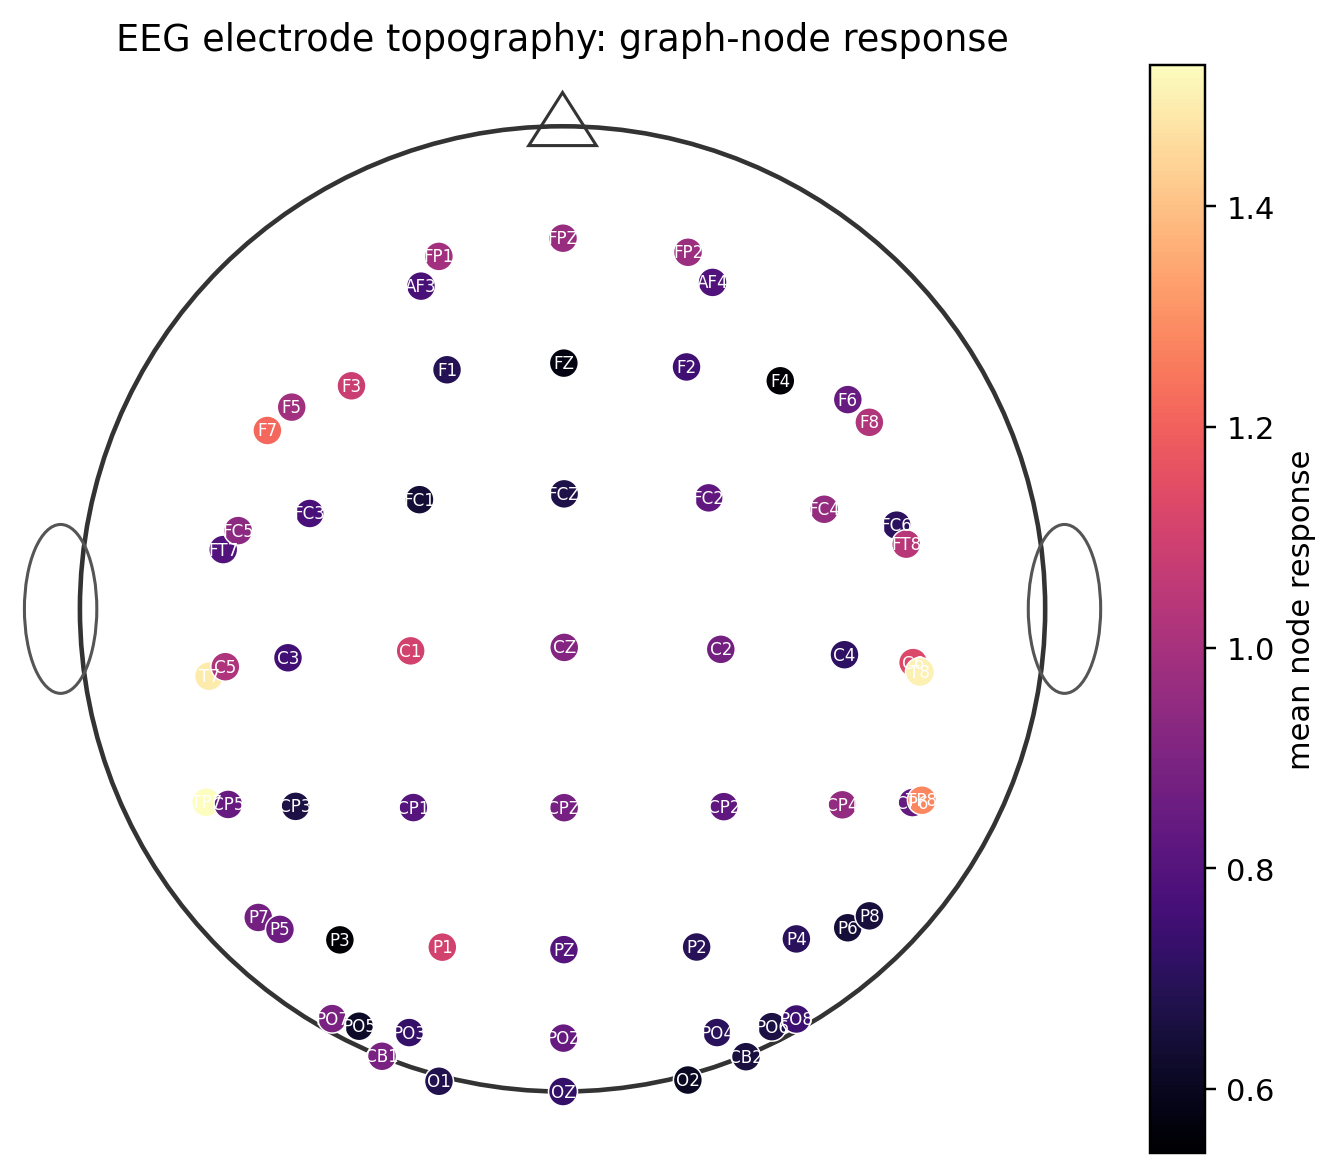

Values plotted in this chart, from the file beside it:
channel, value
FP1, 0.9919
FPZ, 0.9648
FP2, 0.972
AF3, 0.7701
AF4, 0.7887
F7, 1.213
F5, 0.9874
F3, 1.085
F1, 0.6908
FZ, 0.5742
F2, 0.7522
F4, 0.5489
F6, 0.8427
F8, 1.02
FT7, 0.7932
FC5, 0.9373
FC3, 0.7753
FC1, 0.6414
FCZ, 0.6692
FC2, 0.8279
FC4, 0.9567
FC6, 0.7057
FT8, 1.042
T7, 1.487
C5, 1.018
C3, 0.7568
C1, 1.101
CZ, 0.916
C2, 0.8768
C4, 0.7134
C6, 1.131
T8, 1.499
TP7, 1.528
CP5, 0.8432
CP3, 0.6615
CP1, 0.8026
CPZ, 0.8821
CP2, 0.8295
CP4, 0.952
CP6, 0.8389
TP8, 1.279
P7, 0.8738
P5, 0.8583
P3, 0.5419
P1, 1.102
PZ, 0.8028
P2, 0.6922
P4, 0.702
P6, 0.6445
P8, 0.6533
PO7, 0.891
PO5, 0.616
PO3, 0.7235
POZ, 0.8434
PO4, 0.702
PO6, 0.6649
PO8, 0.7451
CB1, 0.8912
O1, 0.6791
OZ, 0.7267
... 2 more rows
